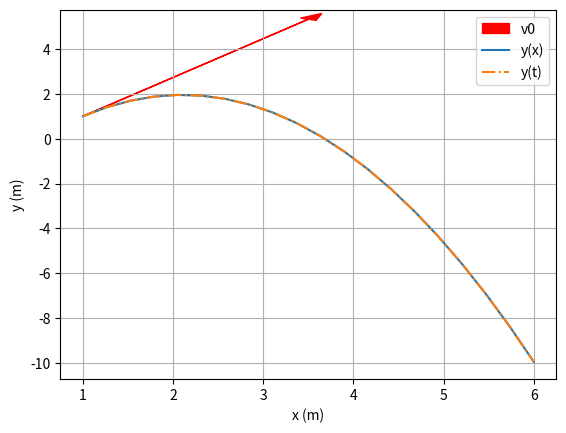

Reproduce this figure in Python.
""" Orbital Mechanics for Engineering Students Example 1.7
Question:
Show that if there is no atmosphere, the shape of a low-altitude ballistic
trajectory is a parabola. Assume the acceleration g is constant and neglect the
earth curvature
[redacted]
"""
from numpy import linspace, tan, sin, cos, pi
import matplotlib.pyplot as plt

# Title
print("Orbital Mechanics for Engineering Students Example 1.7")

# Initial conditions
x0     = 1. # m
y0     = 1. # m
v0     = 5. # m/s
gamma0 = 60.*pi/180. # radian
g      = 9.807 # m/s^2
tmax = 2. # s

# Compute using y(t) for checking purposes
t = linspace(0.,tmax,20)
x = x0 + (v0*cos(gamma0))*t
y1 = y0 + (v0*sin(gamma0))*t - 0.5*g*t**2

# Compute using y(x)
y = y0 + (x-x0)*tan(gamma0) - 0.5*g*(x-x0)**2 / (v0*cos(gamma0))**2

# Plot trajectory
fig = plt.figure()
plt.grid()
plt.arrow(x0, y0, v0*cos(gamma0), v0*sin(gamma0), color='r', label="v0", head_width=0.2)
plt.plot(x, y, label="y(x)")
plt.plot(x, y1, '-.', label="y(t)")
plt.xlabel("x (m)")
plt.ylabel("y (m)")
plt.legend()
plt.ylim(top=y0+1.1*v0*sin(gamma0))
plt.show()
